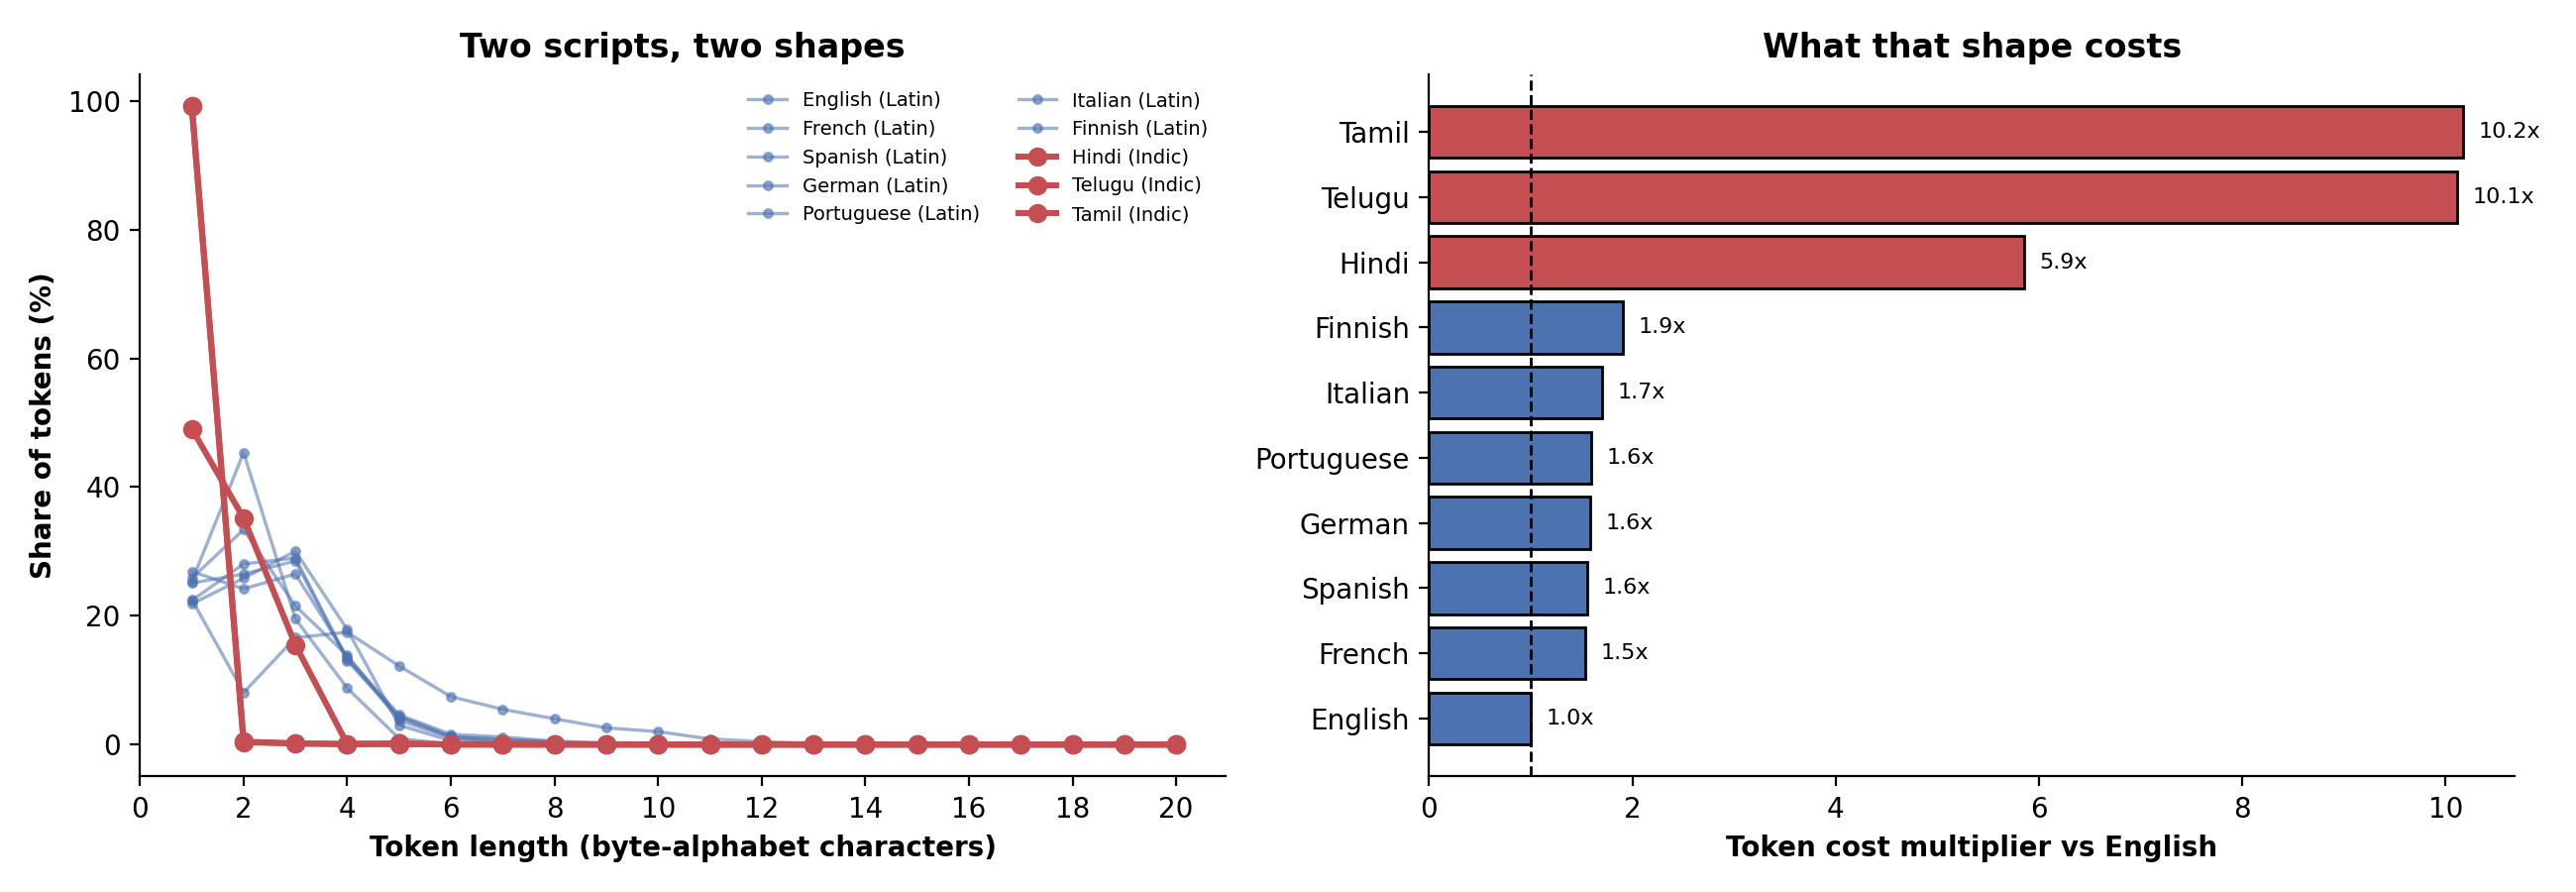

The file beside this chart, header and first rows:
language, script, chars, tokens, chars_per_token, mean_surface_len, pct_len1, pct_len_le2, cost_multiplier, usd_per_10k_chars
English, Latin, 426692, 108186, 3.944, 3.964, 22.54, 30.6, 1.0, 0.007606
French, Latin, 348202, 135553, 2.569, 2.638, 26.88, 51.07, 1.535, 0.01168
Spanish, Latin, 2148396, 849284, 2.53, 2.597, 21.84, 47.7, 1.559, 0.01186
German, Latin, 672318, 270129, 2.489, 2.557, 25.09, 51.58, 1.585, 0.01205
Portuguese, Latin, 1009155, 407018, 2.479, 2.616, 22.38, 50.44, 1.591, 0.0121
Italian, Latin, 581458, 250464, 2.322, 2.42, 25.85, 59.24, 1.699, 0.01292
Finnish, Latin, 616292, 297264, 2.073, 2.148, 25.35, 70.7, 1.902, 0.01447
Hindi, Indic, 154676, 229445, 0.6741, 1.674, 49.04, 84.23, 5.851, 0.0445
Telugu, Indic, 155197, 398026, 0.3899, 1.016, 99.17, 99.63, 10.12, 0.07694
Tamil, Indic, 152370, 392876, 0.3878, 1.018, 99.22, 99.59, 10.17, 0.07735
